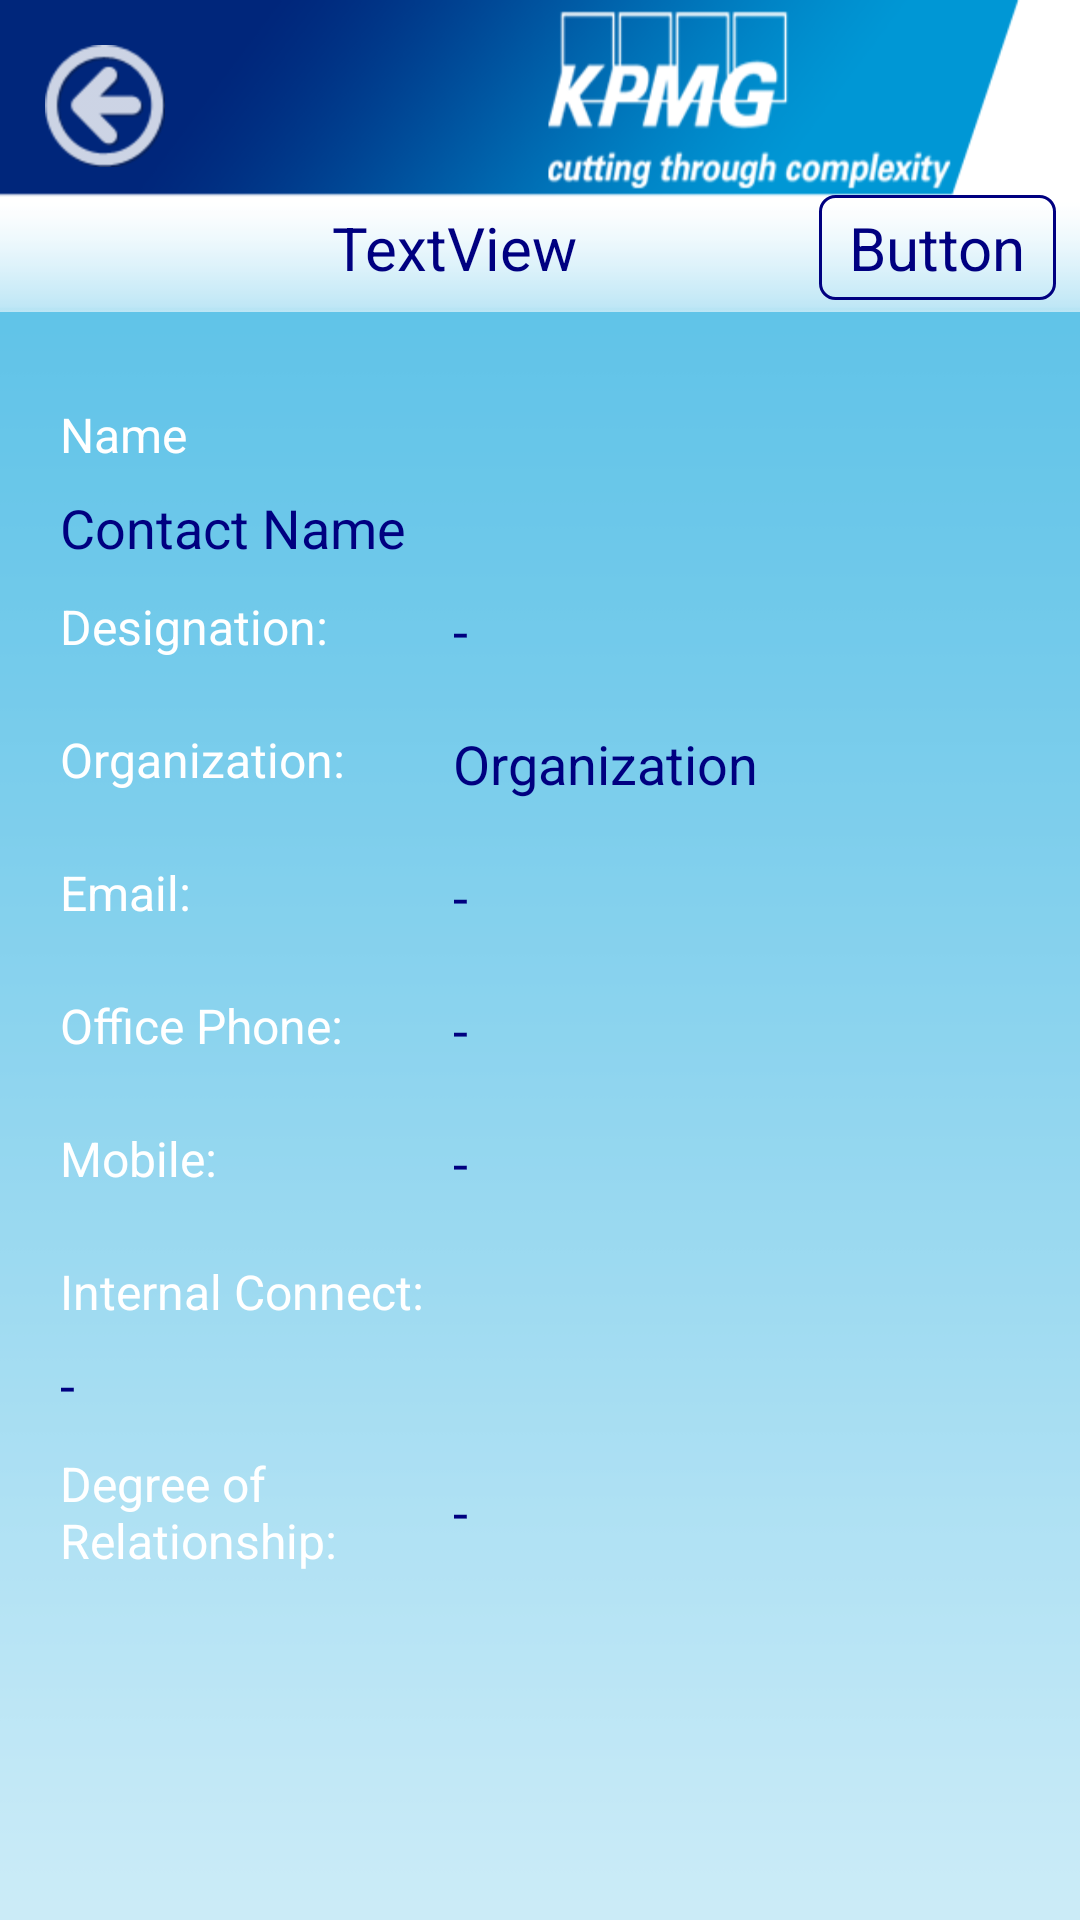

Write the Android layout XML for this screen, with the resource values it uses.
<!-- AndroidManifest.xml: application theme AppTheme -->
<!-- res/layout/activity_contact_detail.xml -->
<?xml version="1.0" encoding="utf-8"?>
<LinearLayout xmlns:android="http://schemas.android.com/apk/res/android"
    xmlns:tools="http://schemas.android.com/tools"
    android:layout_width="match_parent"
    android:layout_height="match_parent"
    android:background="@drawable/background_android"
    android:orientation="vertical"
    tools:context="com.mw.crm.activity.ContactDetailsActivity" >

    <include
        android:id="@+id/header"
        android:layout_width="match_parent"
        android:layout_height="wrap_content"
        layout="@layout/header" />

    <ScrollView
        android:layout_width="match_parent"
        android:layout_height="match_parent"
        android:padding="20dp" >

        <LinearLayout
            android:layout_width="match_parent"
            android:layout_height="wrap_content"
            android:orientation="vertical" >

            <TextView
                android:id="@+id/nameLabel_TV"
                style="@style/TV_top"
                android:text="Name" />

            <TextView
                android:id="@+id/name_TV"
                style="@style/TV_bottom"
                android:text="Contact Name" />
            

            <LinearLayout style="@style/LL" >

                <TextView
                    android:id="@+id/designationLabel_TV"
                    style="@style/TV_left"
                    android:text="Designation:" />

                <TextView
                    android:id="@+id/designation_TV"
                    style="@style/TV_right"
                    android:text="-" />
                
            </LinearLayout>

            <LinearLayout style="@style/LL" >

                <TextView
                    android:id="@+id/organizationLabel_TV"
                    style="@style/TV_left"
                    android:text="Organization:" />

                <TextView
                    android:id="@+id/organization_TV"
                    style="@style/TV_right"
                    android:text="Organization" />
                
            </LinearLayout>

            <LinearLayout style="@style/LL" >

                <TextView
                    android:id="@+id/emailLabel_TV"
                    style="@style/TV_left"
                    android:text="Email:" />

                <TextView
                    android:id="@+id/email_TV"
                    style="@style/TV_right"
                    android:text="-" />
            </LinearLayout>

            <LinearLayout style="@style/LL" >

                <TextView
                    android:id="@+id/officePhoneLabel_TV"
                    style="@style/TV_left"
                    android:text="Office Phone:" />

                <TextView
                    android:id="@+id/officePhone_TV"
                    style="@style/TV_right"
                    android:text="-" />
            </LinearLayout>

            <LinearLayout style="@style/LL" >

                <TextView
                    android:id="@+id/mobileLabel_TV"
                    style="@style/TV_left"
                    android:text="Mobile:" />

                <TextView
                    android:id="@+id/mobile_TV"
                    style="@style/TV_right"
                    android:text="-" />
            </LinearLayout>

            <TextView
                android:id="@+id/internalConnectLabel_TV"
                style="@style/TV_top"
                android:text="Internal Connect:" />

            <TextView
                android:id="@+id/internalConnect_TV"
                style="@style/TV_bottom"
                android:text="-" />

            <LinearLayout style="@style/LL" >

                <TextView
                    android:id="@+id/dorLabel_TV"
                    style="@style/TV_left"
                    android:text="Degree of Relationship:" />

                <TextView
                    android:id="@+id/dor_TV"
                    style="@style/TV_right"
                    android:text="-" />
            </LinearLayout>
        </LinearLayout>
    </ScrollView>

</LinearLayout>
<!-- res/layout/header.xml (included above) -->
<?xml version="1.0" encoding="utf-8"?>
<RelativeLayout xmlns:android="http://schemas.android.com/apk/res/android"
    android:layout_width="match_parent"
    android:layout_height="wrap_content" >

    <ImageView
        android:id="@+id/header_logo_IV"
        android:layout_width="match_parent"
        android:layout_height="wrap_content"
        android:background="@android:color/white"
        android:scaleType="fitXY"
        android:src="@drawable/header" />

    <LinearLayout
        android:layout_width="match_parent"
        android:layout_height="wrap_content"
        android:layout_above="@+id/title_header_TV"
        android:layout_marginBottom="7dp"
        android:orientation="horizontal"
        android:weightSum="2" >

        <View
            android:layout_width="0dp"
            android:layout_height="wrap_content"
            android:layout_weight="1" />

        <View
            android:layout_width="0dp"
            android:layout_height="wrap_content"
            android:layout_weight="1"
            android:clickable="true"
            android:onClick="onHome" />
    </LinearLayout>

    <View
        android:id="@+id/aa"
        android:layout_width="30dp"
        android:layout_height="30dp"
        android:layout_alignBottom="@+id/header_logo_IV"
        android:layout_alignParentLeft="true" />

    <TextView
        android:id="@+id/title_header_TV"
        android:layout_width="match_parent"
        android:layout_height="wrap_content"
        android:layout_alignBaseline="@+id/right_button_TV"
        android:layout_alignBottom="@+id/header_logo_IV"
        android:layout_centerHorizontal="true"
        android:layout_marginBottom="8dp"
        android:layout_toLeftOf="@+id/right_button_TV"
        android:layout_toRightOf="@+id/aa"
        android:gravity="center"
        android:singleLine="true"
        android:text="TextView"
        android:textColor="@color/blue_dark"
        android:textSize="20sp" />

    <TextView
        android:id="@+id/right_button_TV"
        android:layout_width="wrap_content"
        android:layout_height="wrap_content"
        android:layout_alignBottom="@+id/header_logo_IV"
        android:layout_alignParentRight="true"
        android:layout_marginBottom="4dp"
        android:layout_marginRight="8dp"
        android:background="@drawable/custom_bg_stroke_radius"
        android:clickable="true"
        android:onClick="onRightButton"
        android:paddingBottom="4dp"
        android:paddingLeft="10dp"
        android:paddingRight="10dp"
        android:paddingTop="4dp"
        android:text="Button"
        android:textColor="@color/blue_dark"
        android:textSize="20sp" />

    <ImageButton
        android:id="@+id/back_B"
        android:layout_width="wrap_content"
        android:layout_height="wrap_content"
        android:layout_alignParentLeft="true"
        android:layout_marginLeft="15dp"
        android:layout_marginTop="15dp"
        android:background="@null"
        android:onClick="onBack"
        android:src="@drawable/back_button" />

</RelativeLayout>
<!-- resources referenced by this layout -->
<resources>
  <color name="blue_dark">#000080</color>
  <!-- drawable back_button: png bitmap (drawable-hdpi, 6090 bytes) -->
  <!-- drawable background_android: png bitmap (drawable-hdpi, 4116 bytes) -->
  <!-- drawable custom_bg_stroke_radius (drawable-hdpi) -->
  <?xml version="1.0" encoding="utf-8"?>
  <shape xmlns:android="http://schemas.android.com/apk/res/android" >
  
      
      <solid android:color="@android:color/transparent" />
  
      
      <stroke
          android:width="1dp"
          android:color="@color/blue_dark" />
  
      <corners
          android:bottomLeftRadius="5dp"
          android:bottomRightRadius="5dp"
          android:topLeftRadius="5dp"
          android:topRightRadius="5dp" />
  
  </shape>
  <!-- drawable header: png bitmap (drawable-hdpi, 24201 bytes) -->
  <style name="LL" parent="dimensions">
          <item name="android:orientation">horizontal</item>
          <item name="android:paddingTop">10dp</item>
          <item name="android:paddingBottom">10dp</item>
          <item name="android:weightSum">5</item>
      </style>
  <style name="TV_bottom" parent="dimensions3">
          <item name="android:layout_marginTop">8dp</item>
          <item name="android:textColor">@color/blue_dark</item>
          <item name="android:textSize">18sp</item>
          <item name="android:layout_gravity">center_vertical</item>
      </style>
  <style name="TV_left" parent="dimensions2">
          <item name="android:layout_weight">2</item>
          <item name="android:textColor">@android:color/white</item>
          <item name="android:textSize">16sp</item>
      </style>
  <style name="TV_right" parent="dimensions2">
          <item name="android:layout_weight">3</item>
          <item name="android:layout_marginLeft">5dp</item>
          <item name="android:textColor">@color/blue_dark</item>
          <item name="android:textSize">18sp</item>
          <item name="android:layout_gravity">center_vertical</item>
      </style>
  <style name="TV_top" parent="dimensions3">
          <item name="android:layout_marginTop">10dp</item>
          <item name="android:layout_weight">2</item>
          <item name="android:textColor">@android:color/white</item>
          <item name="android:textSize">16sp</item>
      </style>
  <style name="AppTheme" parent="AppBaseTheme">
  
          
          <item name="actionBarSize">48dip</item>
          <item name="android:actionBarSize">48dip</item>
      </style>
  <style name="dimensions">
          <item name="android:layout_width">match_parent</item>
          <item name="android:layout_height">wrap_content</item>
      </style>
  <style name="dimensions3">
          <item name="android:layout_width">wrap_content</item>
          <item name="android:layout_height">wrap_content</item>
      </style>
  <style name="dimensions2">
          <item name="android:layout_width">0dip</item>
          <item name="android:layout_height">wrap_content</item>
      </style>
  <style name="AppBaseTheme" parent="Theme.AppCompat.Light">
          
      </style>
</resources>
